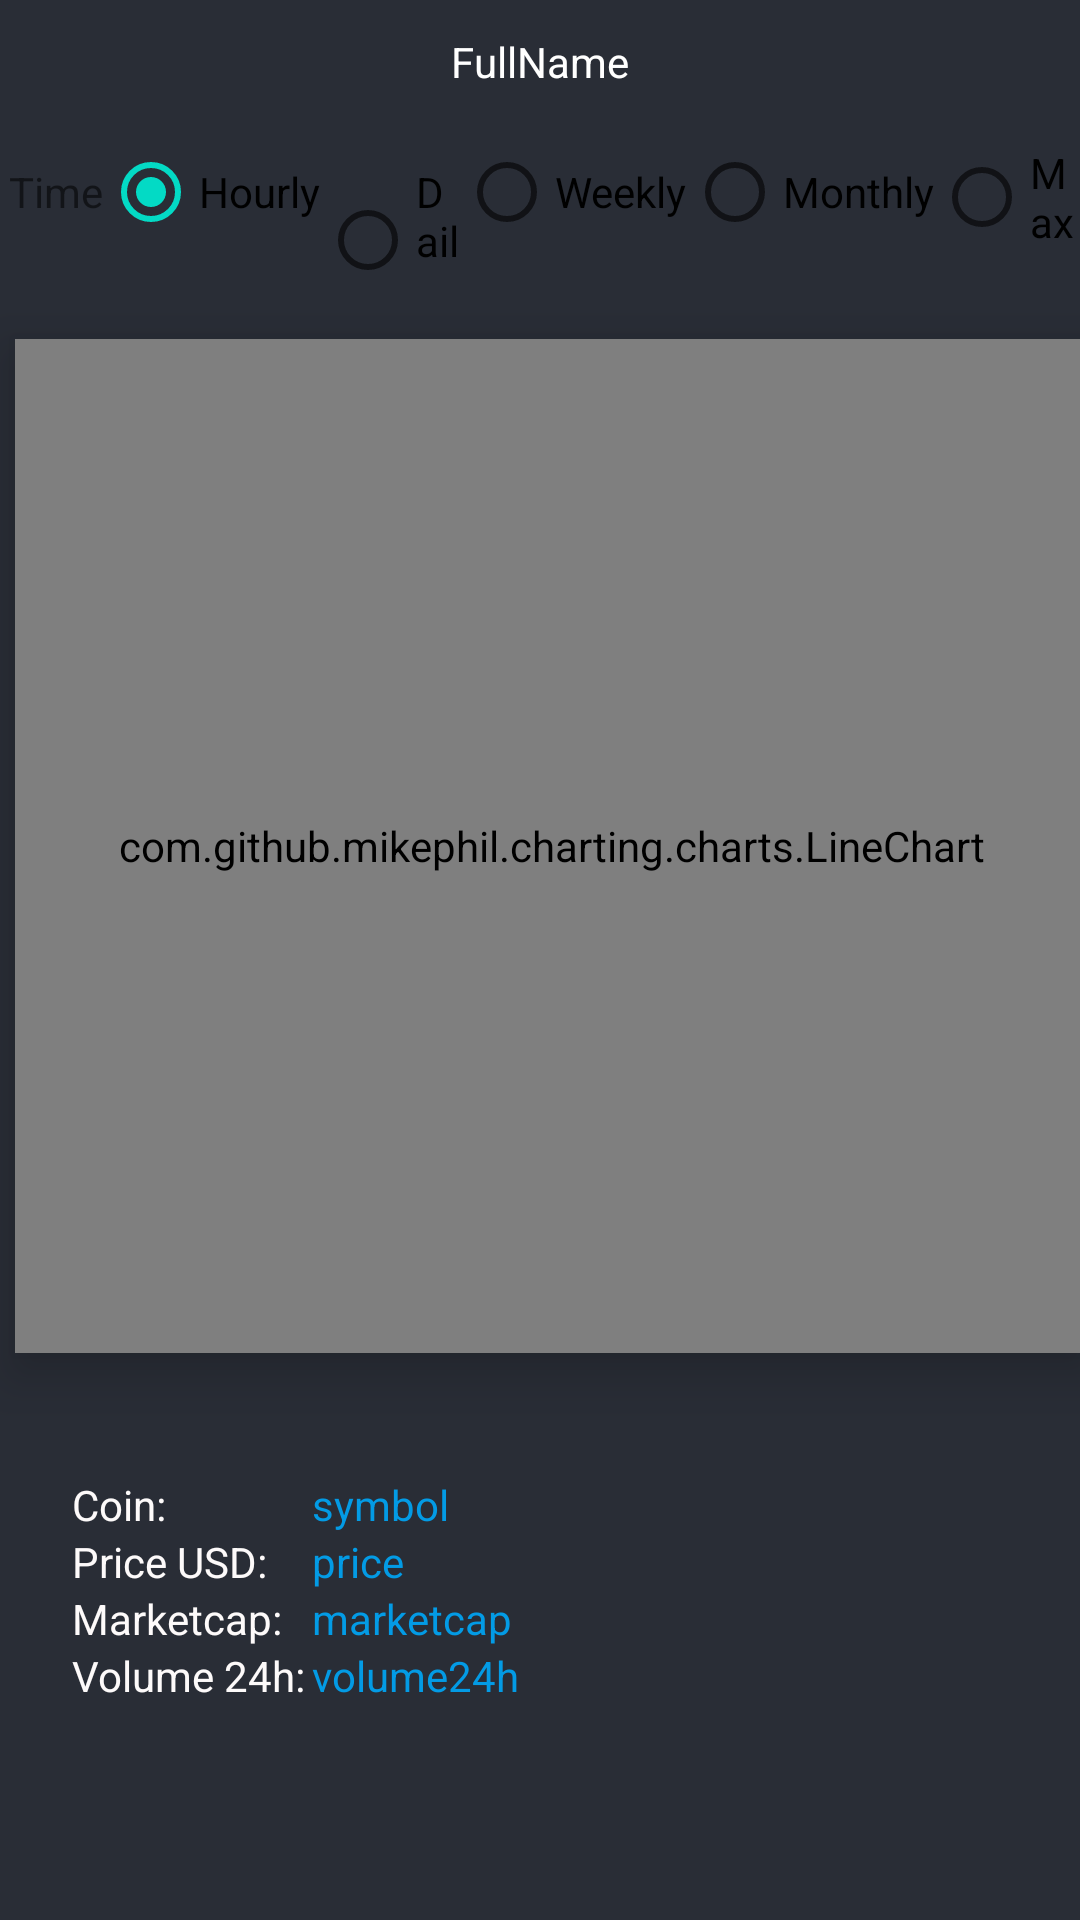

This screen was rendered from an Android layout file. Write that file and the resources it references.
<!-- AndroidManifest.xml: application theme Theme.CryptocurrencyTracker -->
<!-- res/layout/frag2.xml -->
<?xml version="1.0" encoding="utf-8"?>
<RelativeLayout
    xmlns:android="http://schemas.android.com/apk/res/android"
    xmlns:tools="http://schemas.android.com/tools"
    android:layout_width="match_parent"
    android:layout_height="match_parent"
    android:background="@color/black_shade_1"
    tools:context=".ui.MainFragment">

    <com.github.mikephil.charting.charts.LineChart
        android:id="@+id/reportingChart"
        android:layout_width="409dp"
        android:layout_height="338dp"
        android:layout_alignParentStart="true"
        android:layout_alignParentTop="true"

        android:layout_alignParentEnd="true"
        android:layout_centerInParent="true"
        android:layout_marginStart="5dp"
        android:layout_marginTop="113dp"
        android:layout_marginEnd="-3dp"
        android:layout_marginBottom="24dp"
        android:background="@color/white"
        android:elevation="10dp" />

    <RadioGroup
        android:id="@+id/radio_grp_time"
        android:layout_width="match_parent"
        android:layout_height="wrap_content"
        android:layout_alignParentStart="true"
        android:layout_alignParentTop="true"
        android:layout_alignParentEnd="true"
        android:layout_marginStart="3dp"
        android:layout_marginTop="40dp"
        android:layout_marginEnd="-1dp"
        android:checkedButton="@+id/hourly_time"
        android:orientation="horizontal">

        <TextView
            android:layout_width="wrap_content"
            android:layout_height="wrap_content"
            android:text="@string/time"
            android:textSize="14sp" />

        <RadioButton
            android:id="@+id/hourly_time"
            android:layout_width="wrap_content"
            android:layout_height="wrap_content"
            android:text="@string/hourly"
            android:textSize="14sp" />

        <RadioButton
            android:id="@+id/daily_time"
            android:layout_width="74dp"
            android:layout_height="wrap_content"
            android:layout_weight="1"
            android:text="@string/daily" />

        <RadioButton
            android:id="@+id/weekly_time"
            android:layout_width="wrap_content"
            android:layout_height="wrap_content"
            android:text="@string/weekly" />

        <RadioButton
            android:id="@+id/monthly_time"
            android:layout_width="wrap_content"
            android:layout_height="wrap_content"
            android:text="@string/monthly" />

        <RadioButton
            android:id="@+id/max_time"
            android:layout_width="77dp"
            android:layout_height="match_parent"
            android:layout_weight="1"
            android:text="@string/max" />
    </RadioGroup>

    <TextView
        android:id="@+id/tv_fullNameCoin"
        android:layout_width="wrap_content"
        android:layout_height="wrap_content"
        android:layout_alignParentTop="true"
        android:layout_centerHorizontal="true"
        android:layout_marginTop="11dp"
        android:text="@string/fullname"
        android:textColor="#FFFFFF" />

    <TableLayout
        android:layout_width="172dp"
        android:layout_height="283dp"
        android:layout_alignParentStart="true"
        android:layout_alignParentTop="true"
        android:layout_alignParentBottom="true"
        android:layout_centerHorizontal="true"
        android:layout_marginStart="24dp"
        android:layout_marginTop="492dp"
        android:layout_marginBottom="71dp">

        <TableRow
            android:layout_width="match_parent"
            android:layout_height="match_parent">

            <TextView
                android:layout_width="42dp"
                android:layout_height="match_parent"
                android:text="Coin:"
                android:textColor="#FDFAFA" />

            <TextView
                android:id="@+id/tv_symbol"
                android:layout_width="78dp"
                android:layout_height="wrap_content"
                android:textColor="@color/light_blue_600"
                android:text="@string/symbol1" />
        </TableRow>

        <TableRow
            android:layout_width="match_parent"
            android:layout_height="match_parent">

            <TextView
                android:layout_width="42dp"
                android:layout_height="match_parent"
                android:text="@string/price_usd"
                android:textColor="#FDFAFA" />

            <TextView
                android:id="@+id/tv_price"
                android:layout_width="78dp"
                android:layout_height="wrap_content"
                android:textColor="@color/light_blue_600"
                android:text="@string/price" />
        </TableRow>

        <TableRow
            android:layout_width="match_parent"
            android:layout_height="match_parent">

            <TextView
                android:layout_width="80dp"
                android:layout_height="match_parent"
                android:text="@string/marketcap"
                android:textColor="#FDFAFA" />

            <TextView
                android:id="@+id/tv_marketcap"
                android:layout_width="78dp"
                android:layout_height="wrap_content"
                android:textColor="@color/light_blue_600"

                android:text="@string/marketcap1" />
        </TableRow>

        <TableRow
            android:layout_width="match_parent"
            android:layout_height="match_parent">

            <TextView
                android:layout_width="42dp"
                android:layout_height="match_parent"
                android:text="@string/volume_24h"
                android:textColor="#FDFAFA" />

            <TextView
                android:id="@+id/tv_volume24h"
                android:layout_width="126dp"
                android:layout_height="wrap_content"
                android:textColor="@color/light_blue_600"
                android:text="@string/volume24h" />

        </TableRow>

        <TableRow
            android:layout_width="match_parent"
            android:layout_height="match_parent">

            <TextView
                android:layout_width="42dp"
                android:layout_height="match_parent"
                android:text="Supply:"
                android:textColor="#FDFAFA" />

            <TextView
                android:layout_width="78dp"
                android:layout_height="wrap_content"
                android:textColor="@color/light_blue_600"

                android:text="@string/supply" />
        </TableRow>
    </TableLayout>

</RelativeLayout>
<!-- resources referenced by this layout -->
<resources>
  <color name="black_shade_1">#292D36</color>
  <color name="light_blue_600">#FF039BE5</color>
  <color name="white">#FFFFFFFF</color>
  <string name="daily">Daily</string>
  <string name="fullname">FullName</string>
  <string name="hourly">Hourly</string>
  <string name="marketcap">Marketcap:</string>
  <string name="marketcap1">marketcap</string>
  <string name="max">Max</string>
  <string name="monthly">Monthly</string>
  <string name="price">price</string>
  <string name="price_usd">Price USD:</string>
  <string name="supply">supply</string>
  <string name="symbol1">symbol</string>
  <string name="time">Time</string>
  <string name="volume24h">volume24h</string>
  <string name="volume_24h">Volume 24h:</string>
  <string name="weekly">Weekly</string>
  <style name="Theme.CryptocurrencyTracker" parent="Theme.MaterialComponents.DayNight.DarkActionBar">
          
          <item name="colorPrimary">@color/dark_blue_shade</item>
          <item name="colorPrimaryVariant">@color/light_blue_900</item>
          <item name="colorOnPrimary">@color/white</item>
          
          <item name="colorSecondary">@color/teal_200</item>
          <item name="colorSecondaryVariant">@color/teal_700</item>
          <item name="colorOnSecondary">@color/black</item>
          
          <item name="android:statusBarColor" tools:targetApi="l">?attr/colorPrimaryVariant</item>
          
      </style>
  <color name="dark_blue_shade">#021853</color>
  <color name="light_blue_900">#FF01579B</color>
  <color name="teal_200">#FF03DAC5</color>
  <color name="teal_700">#FF018786</color>
  <color name="black">#FF000000</color>
</resources>
